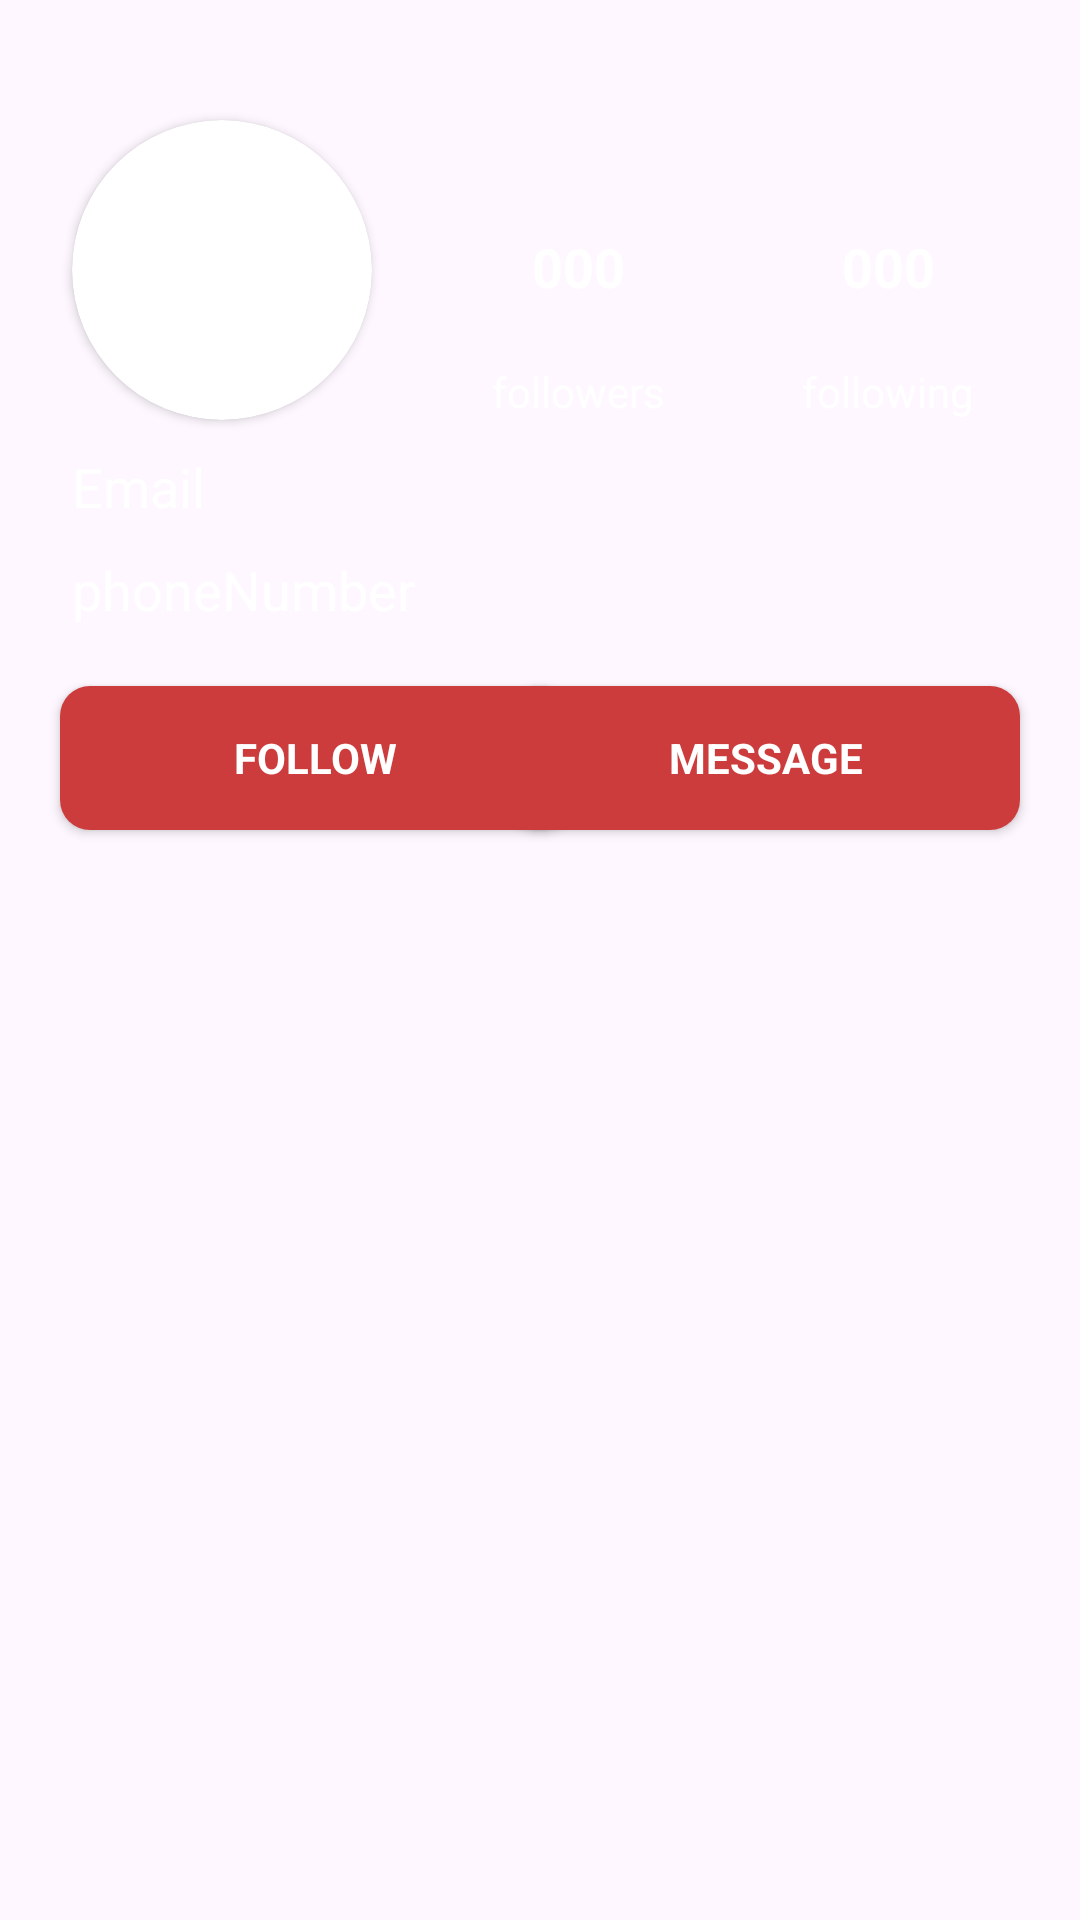

Write the Android layout XML for this screen, with the resource values it uses.
<!-- AndroidManifest.xml: application theme Theme.GYM_APP -->
<!-- res/layout/activity_selecteduser_profile.xml -->
<?xml version="1.0" encoding="utf-8"?>
<layout
    xmlns:android="http://schemas.android.com/apk/res/android"
    xmlns:app="http://schemas.android.com/apk/res-auto"
    xmlns:tools="http://schemas.android.com/tools"
    >

    <androidx.constraintlayout.widget.ConstraintLayout
        android:id="@+id/main"
        android:layout_width="match_parent"
        android:layout_height="match_parent"
        android:fitsSystemWindows="true"
        tools:context=".Activity.SelectedUserProfile_Activity">
        <ImageView
            android:layout_width="match_parent"
            android:layout_height="match_parent"
            android:background="@drawable/gymbackground"/>


        <androidx.cardview.widget.CardView
            android:id="@+id/iamgeCard"
            android:layout_width="100dp"
            android:layout_height="100dp"
            android:layout_marginStart="24dp"
            android:layout_marginTop="40dp"
            app:cardCornerRadius="75dp"
            app:layout_constraintStart_toStartOf="parent"
            app:layout_constraintTop_toTopOf="parent"
            tools:ignore="MissingConstraints">

            <ImageView
                android:id="@+id/PrifileImg"
                android:layout_width="match_parent"
                android:layout_height="match_parent"
                android:scaleType="centerCrop"

                tools:ignore="MissingConstraints"
                tools:layout_editor_absoluteX="145dp"
                tools:layout_editor_absoluteY="38dp" />
        </androidx.cardview.widget.CardView>

        <TextView
            android:id="@+id/followers"
            android:layout_width="wrap_content"
            android:layout_height="wrap_content"
            android:layout_marginStart="40dp"
            android:text="followers"
            android:textColor="@color/white"
            app:layout_constraintBottom_toBottomOf="@+id/iamgeCard"
            app:layout_constraintStart_toEndOf="@+id/iamgeCard" />

        <TextView
            android:id="@+id/following"
            android:layout_width="wrap_content"
            android:layout_height="wrap_content"
            android:layout_marginStart="30dp"
            android:layout_marginEnd="20dp"
            android:text="following"
            android:textColor="@color/white"
            app:layout_constraintEnd_toEndOf="parent"
            app:layout_constraintStart_toEndOf="@+id/followers"
            app:layout_constraintTop_toTopOf="@+id/followers" />

        <TextView
            android:id="@+id/followersnb"
            android:layout_width="wrap_content"
            android:layout_height="wrap_content"
            android:layout_marginBottom="20dp"
            android:text="000"
            android:textColor="@color/white"
            android:textSize="18sp"
            android:textStyle="bold"
            app:layout_constraintBottom_toTopOf="@+id/followers"
            app:layout_constraintEnd_toEndOf="@+id/followers"
            app:layout_constraintStart_toStartOf="@+id/followers" />

        <TextView
            android:id="@+id/followingnb"
            android:layout_width="wrap_content"
            android:layout_height="wrap_content"
            android:layout_marginBottom="20dp"
            android:text="000"
            android:textColor="@color/white"
            android:textSize="18sp"
            android:textStyle="bold"
            app:layout_constraintBottom_toTopOf="@+id/following"
            app:layout_constraintEnd_toEndOf="@+id/following"
            app:layout_constraintStart_toStartOf="@+id/following" />

        <TextView
            android:id="@+id/email"
            android:layout_width="wrap_content"
            android:layout_height="wrap_content"
            android:layout_marginTop="10dp"
            android:text="Email"
            android:textColor="@color/white"
            android:textSize="18sp"
            app:layout_constraintStart_toStartOf="@+id/iamgeCard"
            app:layout_constraintTop_toBottomOf="@+id/iamgeCard" />

        <TextView
            android:id="@+id/phoneNumber"
            android:layout_width="wrap_content"
            android:layout_height="wrap_content"
            android:layout_marginTop="10dp"
            android:text="phoneNumber"
            android:textColor="@color/white"
            android:textSize="18sp"
            app:layout_constraintStart_toStartOf="@+id/email"
            app:layout_constraintTop_toBottomOf="@+id/email" />

        <androidx.appcompat.widget.AppCompatButton
            android:id="@+id/messagebtn"
            android:layout_width="170dp"
            android:layout_height="wrap_content"
            android:text="Message"
            android:textColor="@color/white"
            android:textStyle="bold"
            android:layout_marginTop="20dp"
            android:layout_marginEnd="20dp"
            android:background="@drawable/button_backgeound"
            app:layout_constraintEnd_toEndOf="parent"
            app:layout_constraintTop_toBottomOf="@+id/phoneNumber" />

        <androidx.appcompat.widget.AppCompatButton
            android:id="@+id/followbtn"
            android:layout_width="170dp"
            android:layout_height="wrap_content"
            android:text="Follow"
            android:textColor="@color/white"
            android:textStyle="bold"
            android:layout_marginStart="20dp"
            android:layout_marginTop="20dp"
            android:background="@drawable/button_backgeound"
            app:layout_constraintStart_toStartOf="parent"
            app:layout_constraintTop_toBottomOf="@+id/phoneNumber" />


    </androidx.constraintlayout.widget.ConstraintLayout>
</layout>
<!-- resources referenced by this layout -->
<resources>
  <color name="white">#FFFFFFFF</color>
  <!-- drawable button_backgeound (drawable) -->
  <?xml version="1.0" encoding="utf-8"?>
  <selector xmlns:android="http://schemas.android.com/apk/res/android">
      <item>
          <shape android:shape="rectangle">
              <corners android:radius="10dp"/>
              <solid android:color="#CD3C3C"/>
  
          </shape>
      </item>
  
  </selector>
  <style name="Theme.GYM_APP" parent="Base.Theme.GYM_APP" />
  <style name="Base.Theme.GYM_APP" parent="Theme.Material3.DayNight.NoActionBar">
          
          
          <item name="fontFamily">@font/lexendpeta</item>
  
          <item name="colorPrimary">@color/darckgray</item>
  
      </style>
  <color name="darckgray">#313131</color>
</resources>
